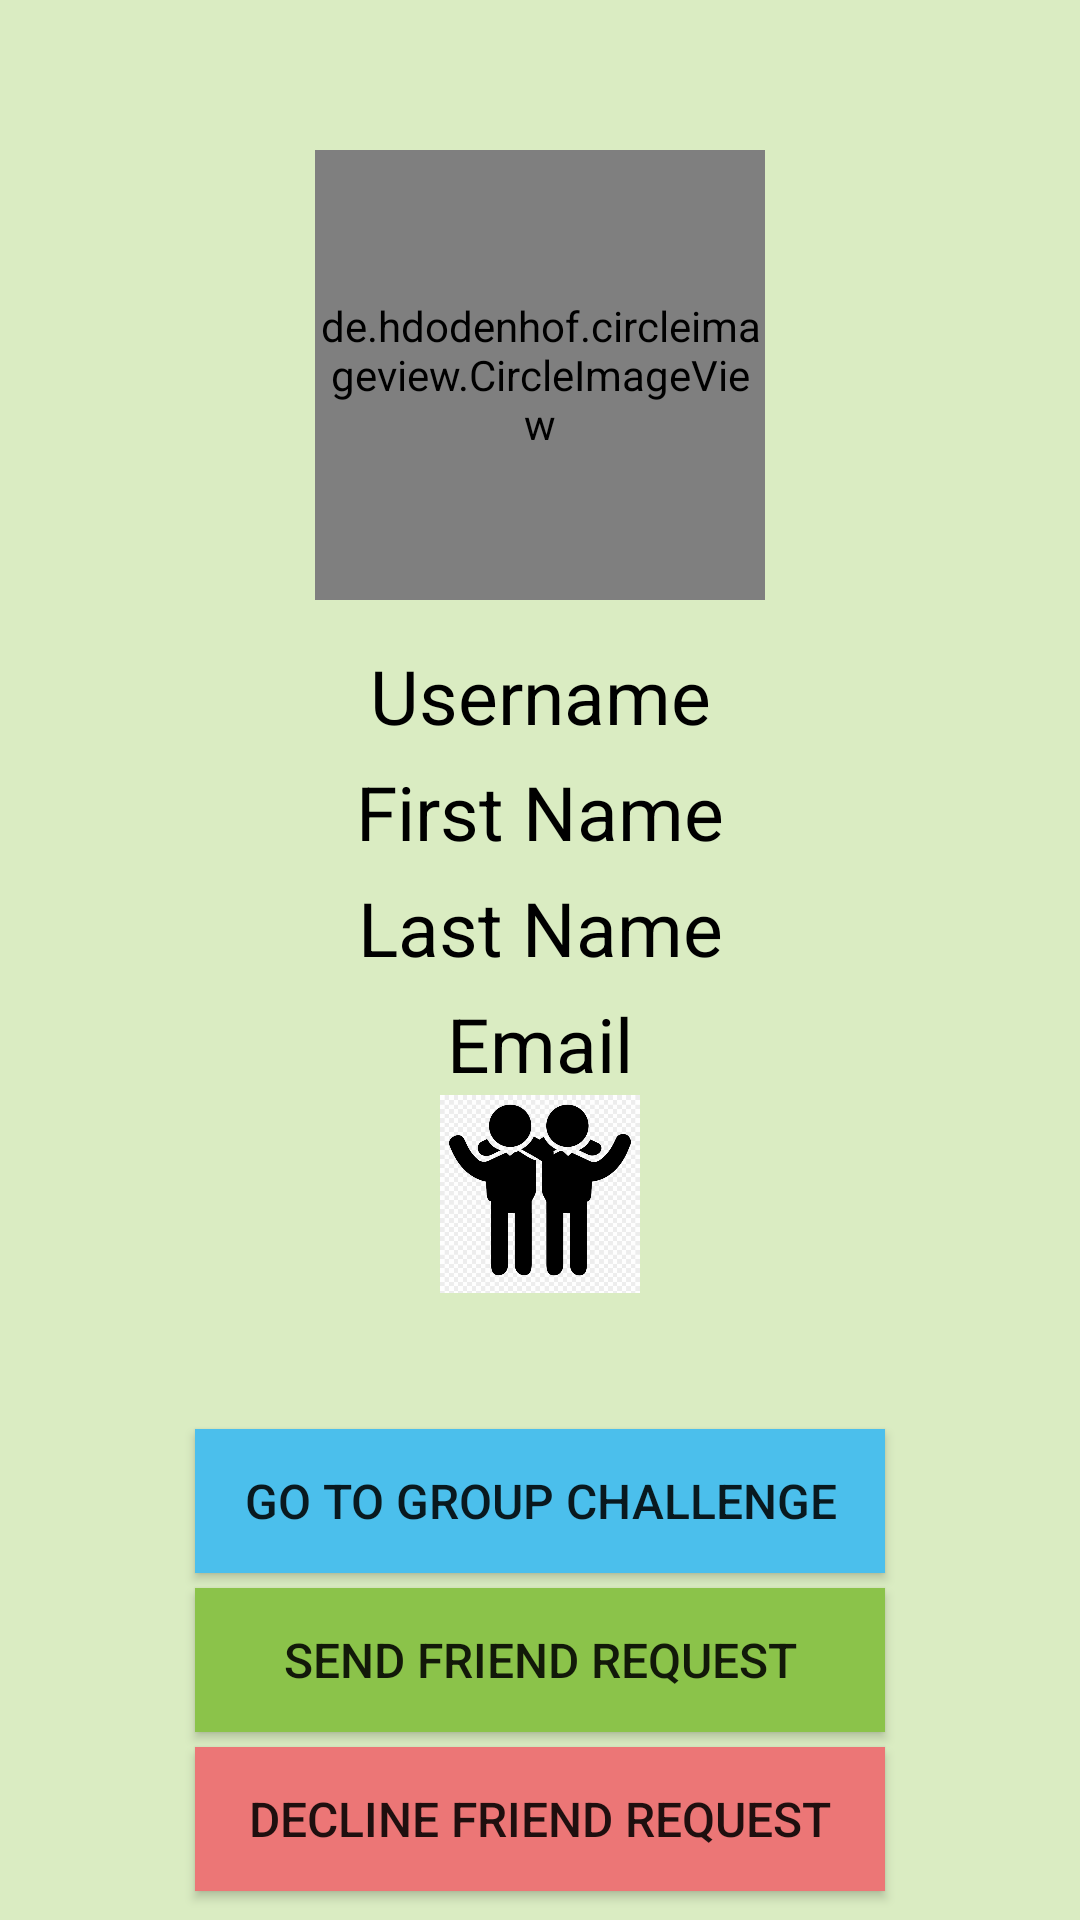

Layout XML and referenced resources for this Android screen:
<!-- AndroidManifest.xml: application theme Theme.FitLife -->
<!-- res/layout/activity_person_profile.xml -->
<?xml version="1.0" encoding="utf-8"?>
<RelativeLayout xmlns:android="http://schemas.android.com/apk/res/android"
    xmlns:app="http://schemas.android.com/apk/res-auto"
    xmlns:tools="http://schemas.android.com/tools"
    android:layout_width="match_parent"
    android:layout_height="match_parent"
    android:background="#DAECC2"
    android:orientation="vertical"
    android:paddingTop="50dp"
    tools:context=".PersonProfileActivity">

    <de.hdodenhof.circleimageview.CircleImageView
        android:id="@+id/friendImage"
        android:layout_width="150dp"
        android:layout_height="150dp"
        android:layout_centerHorizontal="true"
        android:layout_gravity="center"
        tools:srcCompat="@mipmap/ic_launcher" />

    <LinearLayout
        android:id="@+id/linProf"
        android:layout_width="match_parent"
        android:layout_height="wrap_content"
        android:layout_below="@+id/friendImage"
        android:orientation="vertical"
        android:paddingTop="10dp">

        <TextView
            android:id="@+id/friendUser"
            android:layout_width="match_parent"
            android:layout_height="wrap_content"
            android:paddingTop="5dp"
            android:text="Username"
            android:textAlignment="center"
            android:textColor="@color/black"
            android:textSize="25dp"
            android:textStyle="normal" />

        <TextView
            android:id="@+id/friendFirst"
            android:layout_width="match_parent"
            android:layout_height="wrap_content"
            android:paddingTop="5dp"
            android:text="First Name"
            android:textAlignment="center"
            android:textColor="@color/black"
            android:textSize="25dp"
            android:textStyle="normal" />

        <TextView
            android:id="@+id/friendLast"
            android:layout_width="match_parent"
            android:layout_height="wrap_content"
            android:paddingTop="5dp"
            android:text="Last Name"
            android:textAlignment="center"
            android:textColor="@color/black"
            android:textSize="25dp"
            android:textStyle="normal" />

        <TextView
            android:id="@+id/friendEmail"
            android:layout_width="match_parent"
            android:layout_height="wrap_content"
            android:paddingTop="5dp"
            android:text="Email"
            android:textAlignment="center"
            android:textColor="@color/black"
            android:textSize="25dp"
            android:textStyle="normal" />

        <ImageView
            android:id="@+id/imageView"
            android:layout_width="200px"
            android:layout_height="200px"
            android:layout_gravity="center"
            android:src="@drawable/friends" />

    </LinearLayout>

    <Button
        android:id="@+id/person_send_friend_request"
        android:layout_width="230dp"
        android:layout_height="wrap_content"
        android:layout_below="@+id/groupChallenge"
        android:layout_centerHorizontal="true"
        android:layout_marginTop="5dp"
        android:background="#8BC34A"
        android:text="Send Friend Request"
        android:textSize="16sp" />

    <Button
        android:id="@+id/person_decline_friend_request"
        android:layout_width="230dp"
        android:layout_height="wrap_content"
        android:layout_below="@+id/person_send_friend_request"
        android:layout_centerHorizontal="true"
        android:layout_marginTop="5dp"
        android:background="#EC7676"
        android:text="Decline Friend Request"
        android:textSize="16sp" />

    <Button
        android:id="@+id/groupChallenge"
        android:layout_width="230dp"
        android:layout_height="wrap_content"
        android:layout_below="@+id/linProf"
        android:layout_centerHorizontal="true"
        android:layout_marginTop="45dp"
        android:background="#4BBFEC"
        android:text="Go to Group Challenge"
        android:textSize="16sp" />


</RelativeLayout>
<!-- resources referenced by this layout -->
<resources>
  <!-- drawable friends: jpg bitmap (drawable, 115278 bytes) -->
  <style name="Theme.FitLife" parent="Theme.AppCompat.Light.NoActionBar">
          
          <item name="colorPrimary">#CDDC39</item>
          <item name="colorPrimaryDark">#CDDC39</item>
          <item name="colorAccent">#000000</item>
          
          <item name="materialCalendarStyle">@style/Widget.MaterialComponents.MaterialCalendar</item>
          <item name="materialCalendarFullscreenTheme">@style/ThemeOverlay.MaterialComponents.MaterialCalendar.Fullscreen</item>
          <item name="materialCalendarTheme">@style/ThemeOverlay.MaterialComponents.MaterialCalendar</item>
      </style>
  <!-- not gathered from this repository: default colours our renderer supplied (Android Studio template values) -->
  <color name="black">#FF000000</color>
</resources>
